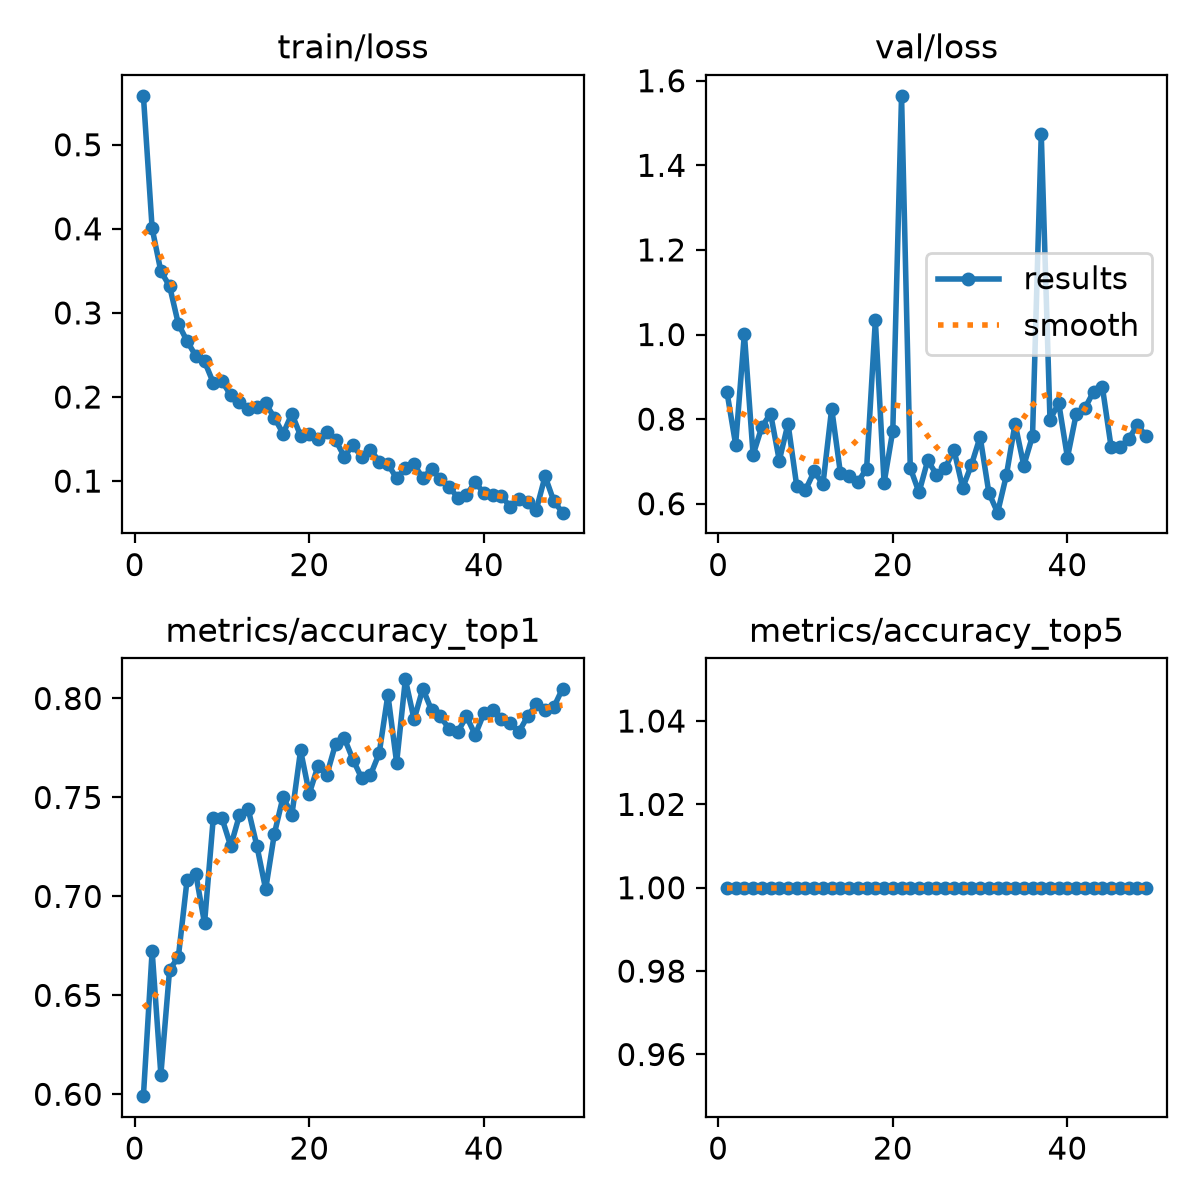

Values plotted in this chart, from the file beside it:
epoch, time, train/loss, metrics/accuracy_top1, metrics/accuracy_top5, val/loss, lr/pg0, lr/pg1, lr/pg2
1, 15.16, 0.5582, 0.5991, 1, 0.865, 0.06712, 0.0001652, 0.0001652
2, 21.15, 0.4006, 0.6724, 1, 0.7398, 0.03395, 0.0003318, 0.0003318
3, 26.98, 0.3495, 0.61, 1, 1.002, 0.0007876, 0.0004978, 0.0004978
4, 32.73, 0.3318, 0.663, 1, 0.7155, 0.0004983, 0.0004983, 0.0004983
5, 38.46, 0.287, 0.6693, 1, 0.7816, 0.000497, 0.000497, 0.000497
6, 45.09, 0.2665, 0.7083, 1, 0.8131, 0.0004952, 0.0004952, 0.0004952
7, 52.07, 0.2489, 0.7114, 1, 0.7021, 0.0004932, 0.0004932, 0.0004932
8, 57.99, 0.2424, 0.6864, 1, 0.7894, 0.0004907, 0.0004907, 0.0004907
9, 65.31, 0.217, 0.7395, 1, 0.6414, 0.0004879, 0.0004879, 0.0004879
10, 71.62, 0.2188, 0.7395, 1, 0.6324, 0.0004847, 0.0004847, 0.0004847
11, 77.58, 0.2022, 0.7254, 1, 0.6766, 0.0004812, 0.0004812, 0.0004812
12, 84.75, 0.1936, 0.741, 1, 0.6462, 0.0004773, 0.0004773, 0.0004773
13, 91.26, 0.1859, 0.7441, 1, 0.8249, 0.000473, 0.000473, 0.000473
14, 97.05, 0.1884, 0.7254, 1, 0.6725, 0.0004684, 0.0004684, 0.0004684
15, 102.9, 0.1924, 0.7036, 1, 0.6657, 0.0004635, 0.0004635, 0.0004635
16, 108.6, 0.1754, 0.7317, 1, 0.6513, 0.0004583, 0.0004583, 0.0004583
17, 115.5, 0.1564, 0.7504, 1, 0.6831, 0.0004527, 0.0004527, 0.0004527
18, 123.4, 0.1801, 0.741, 1, 1.034, 0.0004469, 0.0004469, 0.0004469
19, 129.6, 0.154, 0.7738, 1, 0.6492, 0.0004407, 0.0004407, 0.0004407
20, 137, 0.1558, 0.752, 1, 0.773, 0.0004342, 0.0004342, 0.0004342
21, 145, 0.1497, 0.766, 1, 1.564, 0.0004275, 0.0004275, 0.0004275
22, 152, 0.1582, 0.7613, 1, 0.6844, 0.0004205, 0.0004205, 0.0004205
23, 160.1, 0.149, 0.7769, 1, 0.6268, 0.0004132, 0.0004132, 0.0004132
24, 167.5, 0.1292, 0.78, 1, 0.7025, 0.0004057, 0.0004057, 0.0004057
25, 175.3, 0.1428, 0.7691, 1, 0.669, 0.000398, 0.000398, 0.000398
26, 181.6, 0.1283, 0.7598, 1, 0.6845, 0.00039, 0.00039, 0.00039
27, 189.5, 0.1375, 0.7613, 1, 0.7277, 0.0003818, 0.0003818, 0.0003818
28, 196.4, 0.1233, 0.7722, 1, 0.6374, 0.0003734, 0.0003734, 0.0003734
29, 202.4, 0.1202, 0.8019, 1, 0.6916, 0.0003649, 0.0003649, 0.0003649
30, 208.4, 0.1033, 0.7675, 1, 0.7582, 0.0003561, 0.0003561, 0.0003561
31, 214.3, 0.1153, 0.8097, 1, 0.6258, 0.0003472, 0.0003472, 0.0003472
32, 220.2, 0.1198, 0.7894, 1, 0.5789, 0.0003382, 0.0003382, 0.0003382
33, 226.3, 0.1036, 0.805, 1, 0.6667, 0.000329, 0.000329, 0.000329
34, 233.6, 0.1146, 0.7941, 1, 0.789, 0.0003197, 0.0003197, 0.0003197
35, 240.3, 0.1021, 0.791, 1, 0.6903, 0.0003103, 0.0003103, 0.0003103
36, 246.1, 0.09349, 0.7847, 1, 0.7601, 0.0003008, 0.0003008, 0.0003008
37, 253.1, 0.08025, 0.7832, 1, 1.474, 0.0002912, 0.0002912, 0.0002912
38, 260.9, 0.08357, 0.791, 1, 0.7986, 0.0002816, 0.0002816, 0.0002816
39, 266.9, 0.09878, 0.7816, 1, 0.838, 0.0002719, 0.0002719, 0.0002719
40, 272.6, 0.08548, 0.7925, 1, 0.7092, 0.0002622, 0.0002622, 0.0002622
41, 278.4, 0.08302, 0.7941, 1, 0.8117, 0.0002525, 0.0002525, 0.0002525
42, 285.2, 0.08244, 0.7894, 1, 0.8259, 0.0002428, 0.0002428, 0.0002428
43, 293.4, 0.06941, 0.7878, 1, 0.8653, 0.0002331, 0.0002331, 0.0002331
44, 299.4, 0.07925, 0.7832, 1, 0.8757, 0.0002234, 0.0002234, 0.0002234
45, 305.3, 0.0757, 0.791, 1, 0.734, 0.0002138, 0.0002138, 0.0002138
46, 311.1, 0.06612, 0.7972, 1, 0.7342, 0.0002042, 0.0002042, 0.0002042
47, 316.9, 0.1058, 0.7941, 1, 0.7527, 0.0001947, 0.0001947, 0.0001947
48, 323.6, 0.07623, 0.7956, 1, 0.7858, 0.0001853, 0.0001853, 0.0001853
49, 331.5, 0.06247, 0.805, 1, 0.761, 0.000176, 0.000176, 0.000176
